Run: headless pygame with SDL's dummy video driver; simulated clock (each Clock.tick advances the game by its frame time, no real sleeping); random seed 0; keys injected as events and as key.get_pressed() state; no mouse input.
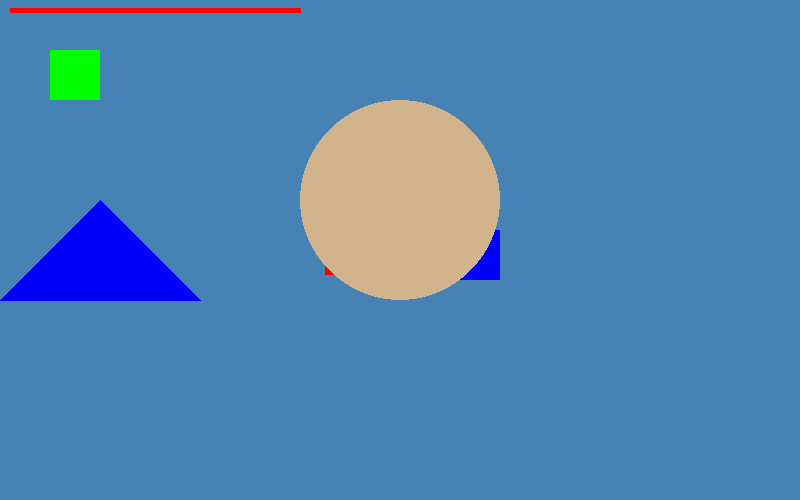
Frame 1 of 4 · flips 1–60 · no input
Frame 2 of 4 · flips 61–180 · tapped SPACE, RETURN · held RIGHT (→), D · screen unchanged from frame 1, image omitted
Frame 3 of 4 · flips 181–300 · held DOWN (↓), S · screen unchanged from frame 2, image omitted
Frame 4 of 4 · flips 301–420 · held LEFT (←), A, UP (↑), W · screen unchanged from frame 3, image omitted

The pygame program that drew these frames:

#Date: 20 - Sept - 2021
'''
Description:
este es nuestro primer script python con Python.
Este script genera una ventana en pygame con el titulo "¡Hello world!"
'''
#Importamos librerias ((Inicio):
import pygame
import sys
#Importamos librerias (Fin):

#Inicializar Pygame:
pygame.init()

#Dimenzionar el tamaño (w x h) de la ventana del juego 
width = 800
height = 500
mywindows = pygame.display.set_mode((width, height))
pygame.display.set_caption("¡Hello world!")

'''
   RGB:
   Colores Red, Green, Blue de fondo, trabajados en Hexadecimal que desde
   0 hasta 255
'''
white = pygame.Color(255, 255, 255)
red = pygame.Color(255, 0, 0)
green = pygame.Color(0, 255, 0)
blue = pygame.Color(0, 0, 255)
x = pygame.Color(210, 180, 140)
y = pygame.Color(70, 130, 180)

#Poner figura (rectangulo, circulo, cuadrado, etc)
rect1 = pygame.Rect(150, 300, 150, 50) #Rectangulo en x, y, w, h
rect2 = pygame.Rect(350, 230, 150, 50) #Rectangulo en x, y, w, h
print(rect2,x)
print(rect2,y)

rect1.center = (width // 2, height // 2)#Punto medio de la ventana 

#Metodo para mantener visible la ventana abierta
while True:
    for event in pygame.event.get():#mientras no presione un evento de cierrar, se mantendra abierta
        if event.type == pygame.QUIT : #si preciona x en la ventana sale
            pygame.QUIT #cierra la ventana
            sys.exit()#cierra o destruye todos los procesos 
    mywindows.fill(y)
    pygame.draw.rect(mywindows, red, rect1)#Para dibujar se nesecita el contexto, color, rectangulo
    pygame.draw.rect(mywindows, blue, rect2)
    
    pygame.draw.rect(mywindows, green, (50, 50, 50, 50)) 
    pygame.draw.line(mywindows, red, (10,10), (300,10),5)
    pygame.draw.circle(mywindows, x, (400,200), 100)
    pygame.draw.polygon(mywindows, blue, ((0,300), (100,200), (200,300)))
    pygame.display.update() #para actualizarse
